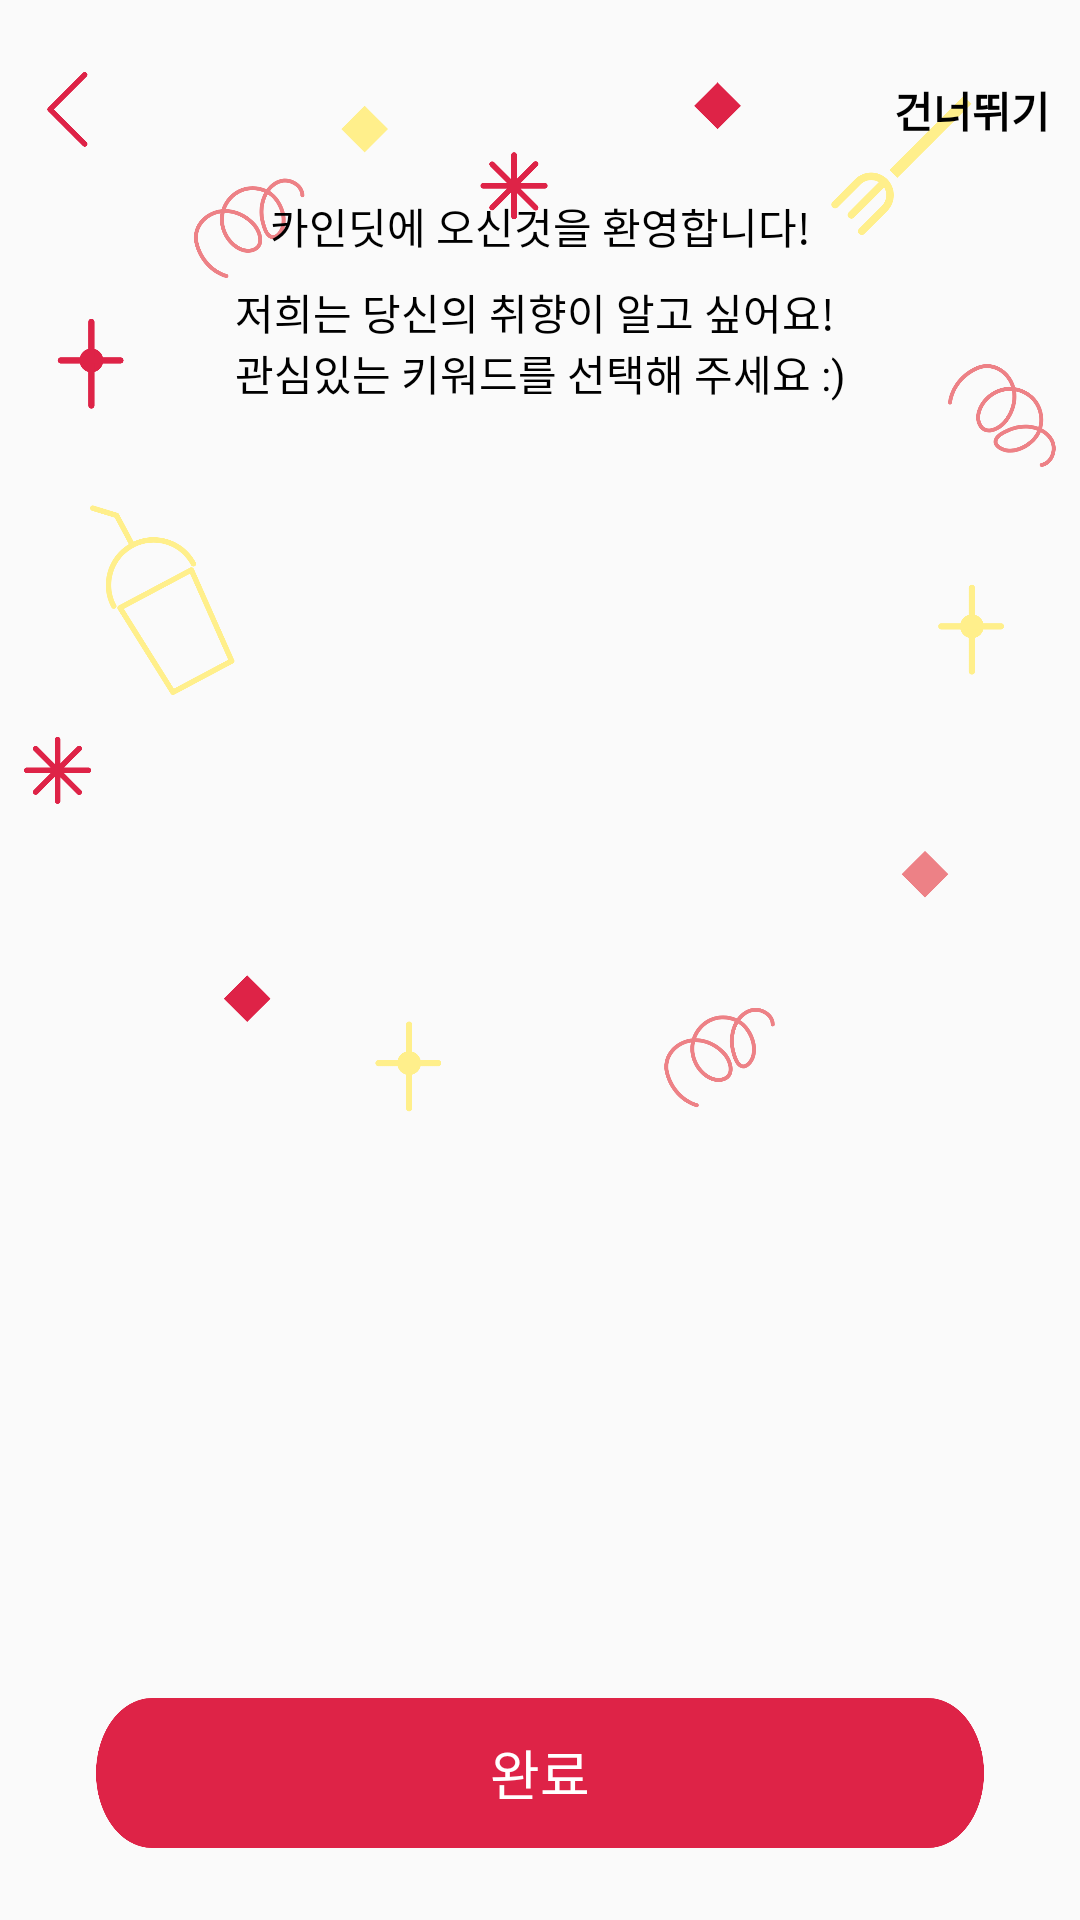

Here is an Android app screen rendered from its layout file. Give the layout XML and the strings, colors and styles it references.
<!-- AndroidManifest.xml: application theme AppTheme -->
<!-- res/layout/activity_favorite_init_tag.xml -->
<?xml version="1.0" encoding="utf-8"?>
<androidx.constraintlayout.widget.ConstraintLayout xmlns:android="http://schemas.android.com/apk/res/android"
    xmlns:app="http://schemas.android.com/apk/res-auto"
    xmlns:tools="http://schemas.android.com/tools"
    android:layout_width="match_parent"
    android:layout_height="match_parent"
    tools:context=".arch.view.FavoriteInitTagActivity">


    <ImageView
        android:id="@+id/imageView6"
        android:layout_width="0dp"
        android:layout_height="400dp"
        android:layout_marginStart="8dp"
        android:layout_marginEnd="8dp"
        android:src="@drawable/fit_background"
        app:layout_constraintEnd_toEndOf="parent"
        app:layout_constraintHorizontal_bias="0.0"
        app:layout_constraintStart_toStartOf="parent"
        app:layout_constraintTop_toTopOf="parent" />

    <ImageView
        android:id="@+id/fit_img_back"
        android:layout_width="25dp"
        android:layout_height="25dp"
        android:layout_marginStart="10dp"
        android:layout_marginTop="24dp"
        app:layout_constraintStart_toStartOf="parent"
        app:layout_constraintTop_toTopOf="parent"
        app:srcCompat="@drawable/back" />

    <TextView
        android:id="@+id/fit_tv_skip"
        android:layout_width="wrap_content"
        android:layout_height="wrap_content"
        android:layout_marginEnd="10dp"
        android:text="건너뛰기"
        android:textColor="#000000"
        android:textStyle="bold"
        app:layout_constraintBottom_toBottomOf="@+id/fit_img_back"
        app:layout_constraintEnd_toEndOf="parent"
        app:layout_constraintTop_toTopOf="@+id/fit_img_back" />

    <TextView
        android:id="@+id/fit_tv_info1"
        android:layout_width="wrap_content"
        android:layout_height="wrap_content"
        android:layout_marginTop="16dp"
        android:text="@string/fit_tv_info1"
        android:textColor="#000000"
        app:layout_constraintEnd_toEndOf="parent"
        app:layout_constraintStart_toStartOf="parent"
        app:layout_constraintTop_toBottomOf="@+id/fit_img_back" />

    <TextView
        android:id="@+id/fit_tv_info2"
        android:layout_width="wrap_content"
        android:layout_height="wrap_content"
        android:layout_marginTop="8dp"
        android:text="@string/fit_tv_info2"
        android:textColor="#000000"
        app:layout_constraintEnd_toEndOf="parent"
        app:layout_constraintStart_toStartOf="parent"
        app:layout_constraintTop_toBottomOf="@+id/fit_tv_info1" />

    <androidx.recyclerview.widget.RecyclerView
        android:id="@+id/fit_rcv_tags"
        android:layout_width="0dp"
        android:layout_height="0dp"
        android:layout_marginStart="24dp"
        android:layout_marginTop="16dp"
        android:layout_marginEnd="24dp"
        android:scrollbars="none"
        app:layout_constraintBottom_toTopOf="@+id/fit_btn_ok"
        app:layout_constraintEnd_toEndOf="parent"
        app:layout_constraintStart_toStartOf="parent"
        app:layout_constraintTop_toBottomOf="@+id/fit_tv_info2" />

    <Button
        android:id="@+id/fit_btn_ok"
        android:layout_width="0dp"
        android:layout_height="50dp"
        android:layout_marginStart="32dp"
        android:layout_marginEnd="32dp"
        android:layout_marginBottom="24dp"
        android:background="@drawable/login_button"
        android:text="@string/fit_btn_ok"
        android:textColor="#FFFFFF"
        android:textSize="18sp"
        app:layout_constraintBottom_toBottomOf="parent"
        app:layout_constraintEnd_toEndOf="parent"
        app:layout_constraintStart_toStartOf="parent" />

</androidx.constraintlayout.widget.ConstraintLayout>
<!-- resources referenced by this layout -->
<resources>
  <!-- drawable back: png bitmap (drawable-hdpi, 1415 bytes) -->
  <!-- drawable fit_background: png bitmap (drawable-hdpi, 98060 bytes) -->
  <!-- drawable login_button: png bitmap (drawable-hdpi, 10095 bytes) -->
  <string name="fit_btn_ok">완료</string>
  <string name="fit_tv_info1">카인딧에 오신것을 환영합니다!</string>
  <string name="fit_tv_info2">저희는 당신의 취향이 알고 싶어요!\n관심있는 키워드를 선택해 주세요 :)</string>
  <style name="AppTheme" parent="Theme.AppCompat.Light.NoActionBar">
          
          <item name="colorPrimary">@color/colorPrimary</item>
          <item name="colorPrimaryDark">@color/colorPrimaryDark</item>
          <item name="colorAccent">@color/colorAccent</item>
          <item name="android:statusBarColor">@android:color/darker_gray</item>
      </style>
  <color name="colorPrimary">#6200EE</color>
  <color name="colorPrimaryDark">#3700B3</color>
  <color name="colorAccent">#03DAC5</color>
</resources>
